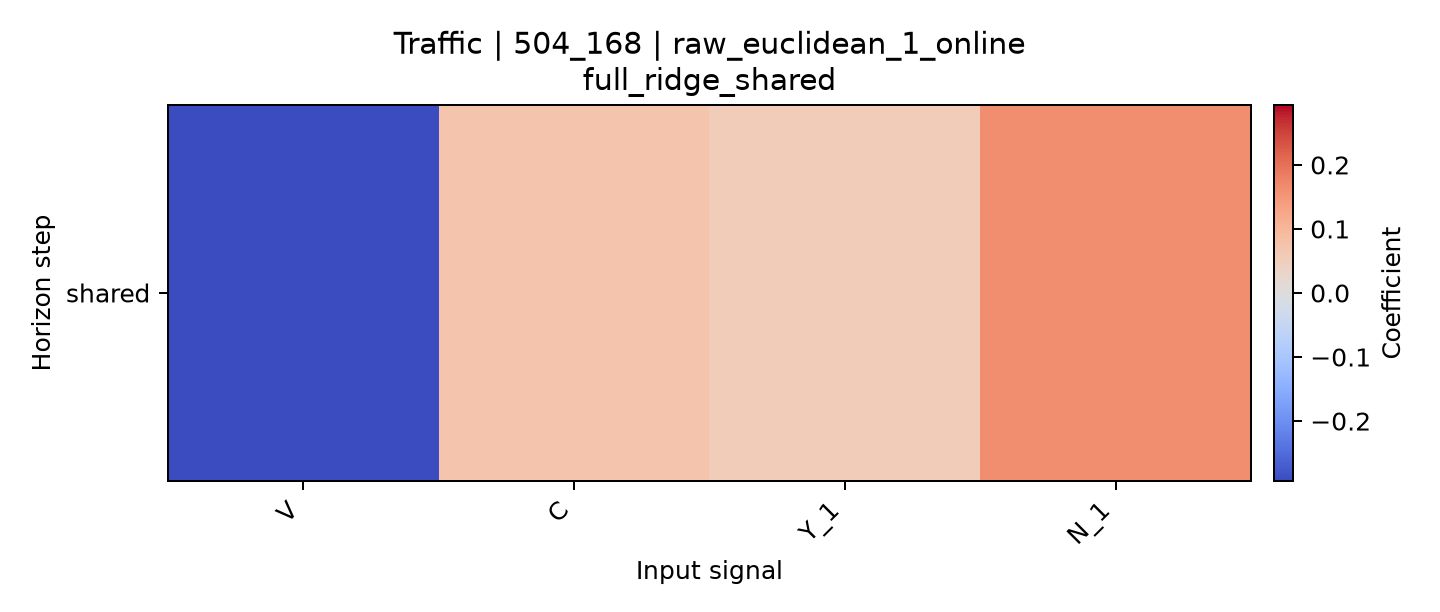

The table this chart was drawn from, first rows:
horizon, V, C, Y_1, N_1
shared, -0.2935, 0.07193, 0.05346, 0.1613
